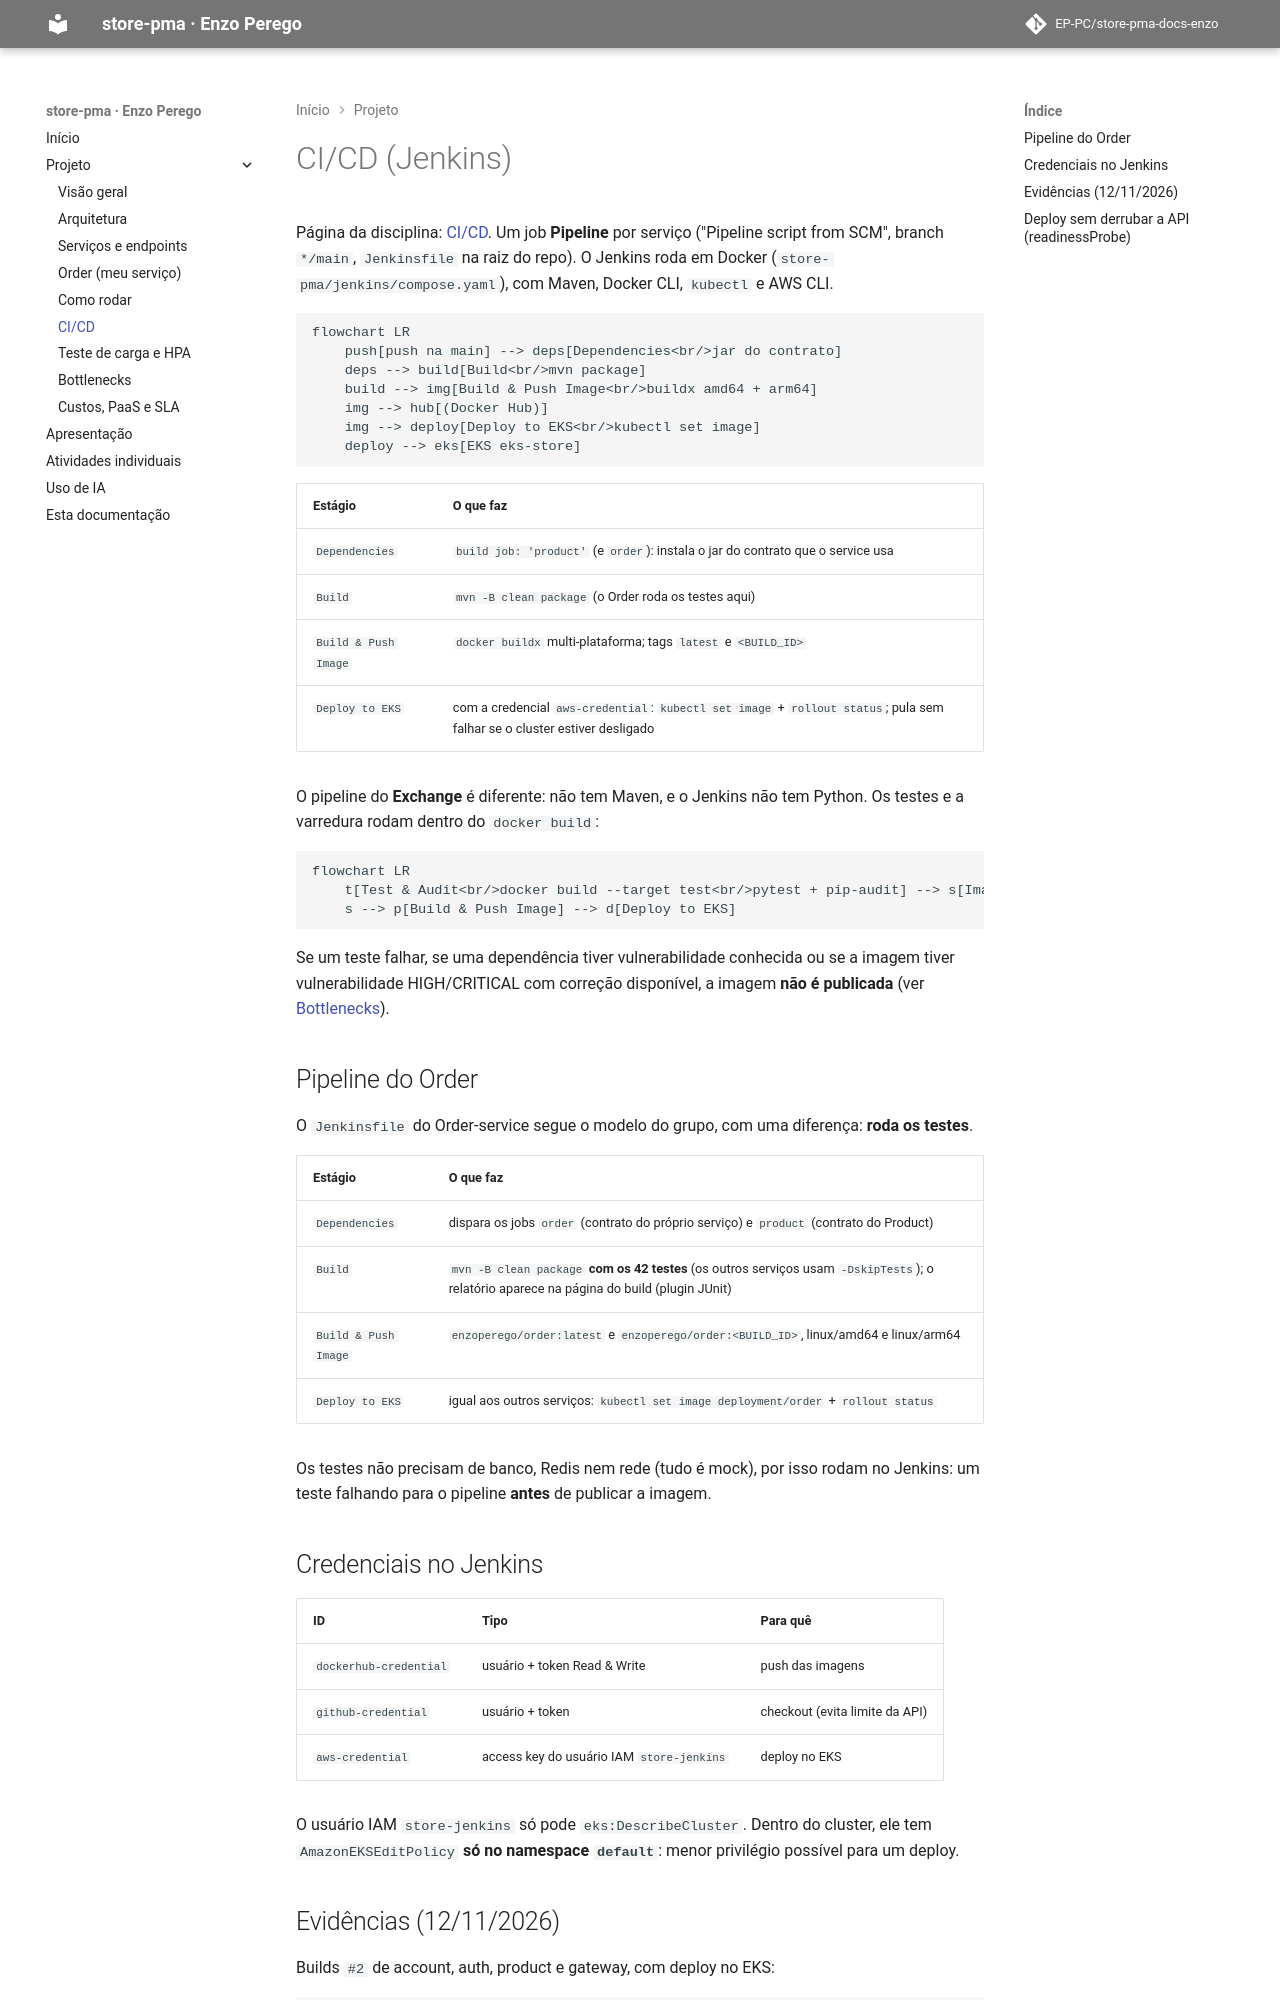

repository: EP-PC/store-pma-docs-enzo · page: projeto/cicd/index.html · generator: mkdocs

# CI/CD (Jenkins)

Página da disciplina: [CI/CD](https://insper.github.io/platform/2026.2/exercises/project/ci-cd/).
Um job **Pipeline** por serviço ("Pipeline script from SCM", branch `*/main`, `Jenkinsfile` na
raiz do repo). O Jenkins roda em Docker (`store-pma/jenkins/compose.yaml`), com Maven, Docker CLI,
`kubectl` e AWS CLI.

```mermaid
flowchart LR
    push[push na main] --> deps[Dependencies<br/>jar do contrato]
    deps --> build[Build<br/>mvn package]
    build --> img[Build & Push Image<br/>buildx amd64 + arm64]
    img --> hub[(Docker Hub)]
    img --> deploy[Deploy to EKS<br/>kubectl set image]
    deploy --> eks[EKS eks-store]
```

| Estágio | O que faz |
|---|---|
| `Dependencies` | `build job: 'product'` (e `order`): instala o jar do contrato que o service usa |
| `Build` | `mvn -B clean package` (o Order roda os testes aqui) |
| `Build & Push Image` | `docker buildx` multi-plataforma; tags `latest` e `<BUILD_ID>` |
| `Deploy to EKS` | com a credencial `aws-credential`: `kubectl set image` + `rollout status`; pula sem falhar se o cluster estiver desligado |

O pipeline do **Exchange** é diferente: não tem Maven, e o Jenkins não tem Python. Os testes e a
varredura rodam dentro do `docker build`:

```mermaid
flowchart LR
    t[Test & Audit<br/>docker build --target test<br/>pytest + pip-audit] --> s[Image Scan<br/>Trivy HIGH/CRITICAL]
    s --> p[Build & Push Image] --> d[Deploy to EKS]
```

Se um teste falhar, se uma dependência tiver vulnerabilidade conhecida ou se a imagem tiver
vulnerabilidade HIGH/CRITICAL com correção disponível, a imagem **não é publicada** (ver
[Bottlenecks](bottlenecks.md#2-varredura-de-vulnerabilidades-no-pipeline)).

## Pipeline do Order

O `Jenkinsfile` do Order-service segue o modelo do grupo, com uma diferença: **roda os testes**.

| Estágio | O que faz |
|---|---|
| `Dependencies` | dispara os jobs `order` (contrato do próprio serviço) e `product` (contrato do Product) |
| `Build` | `mvn -B clean package` **com os 42 testes** (os outros serviços usam `-DskipTests`); o relatório aparece na página do build (plugin JUnit) |
| `Build & Push Image` | `enzoperego/order:latest` e `enzoperego/order:<BUILD_ID>`, linux/amd64 e linux/arm64 |
| `Deploy to EKS` | igual aos outros serviços: `kubectl set image deployment/order` + `rollout status` |

Os testes não precisam de banco, Redis nem rede (tudo é mock), por isso rodam no Jenkins: um teste
falhando para o pipeline **antes** de publicar a imagem.
